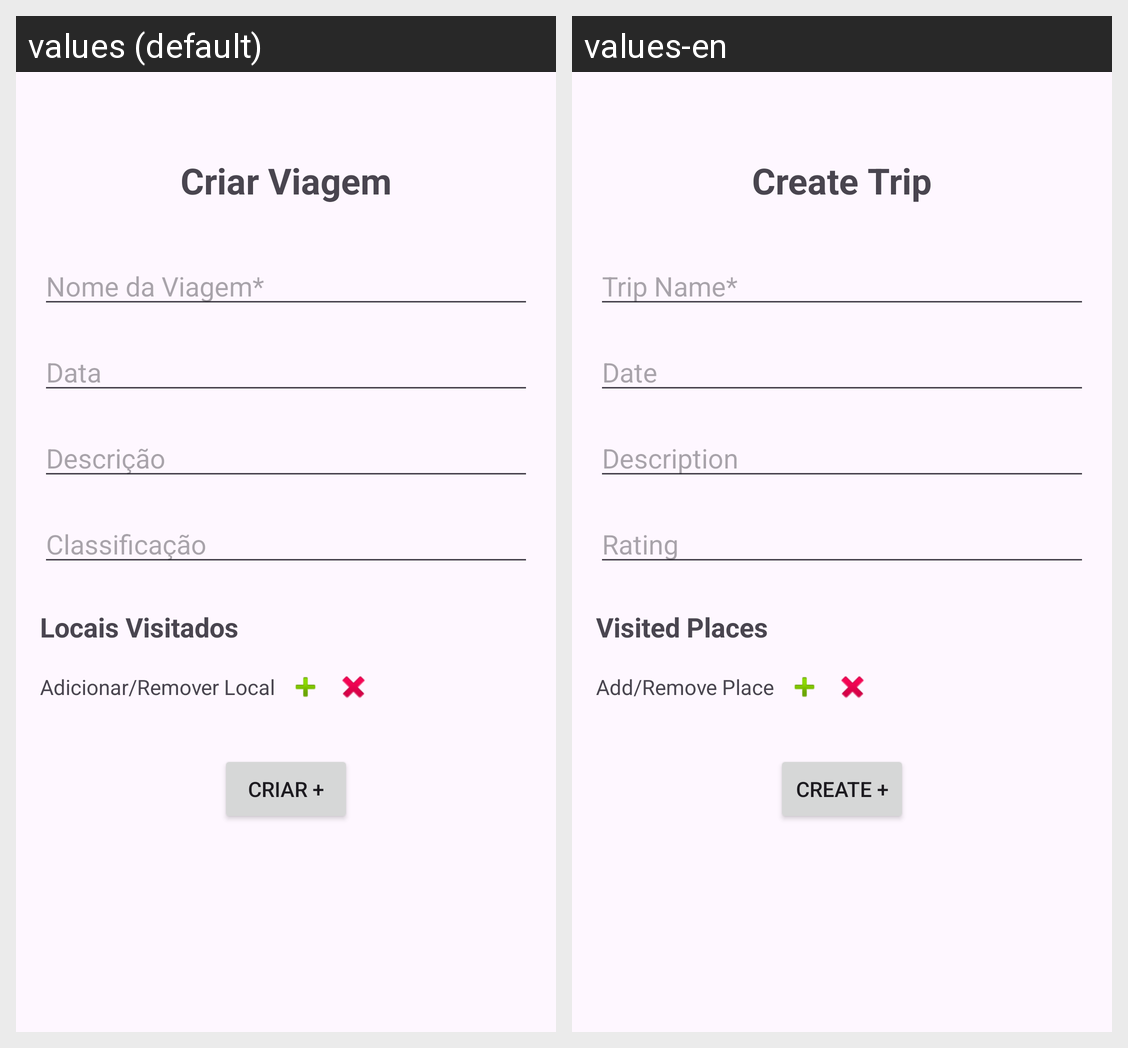

This grid shows one Android layout under two languages. Give, for every string resource on the screen, its name, the default text and each shown locale's text.
Android screen res/layout/activity_criar_viagem.xml rendered under 2 locales, left to right: values (default), values-en. Device: Nexus 5 (rendered at 1080×1920; each locale shown at half size, 540×960, under a caption strip naming it); theme Base.Theme.Tripsync.
Strings drawn on this screen, with the default value and each locale's value (text and hints the layout hard-codes, and strings that could not be matched under every locale, appear in the picture but are not listed):

criar_viagem
  values: Criar Viagem
  values-en: Create Trip

nome_da_viagem
  values: Nome da Viagem*
  values-en: Trip Name*

data
  values: Data
  values-en: Date

descricao
  values: Descrição
  values-en: Description

classificacao
  values: Classificação
  values-en: Rating

locais_visitados
  values: Locais Visitados
  values-en: Visited Places

adicionar_remover_local
  values: Adicionar/Remover Local
  values-en: Add/Remove Place

criar
  values: CRIAR +
  values-en: CREATE +
